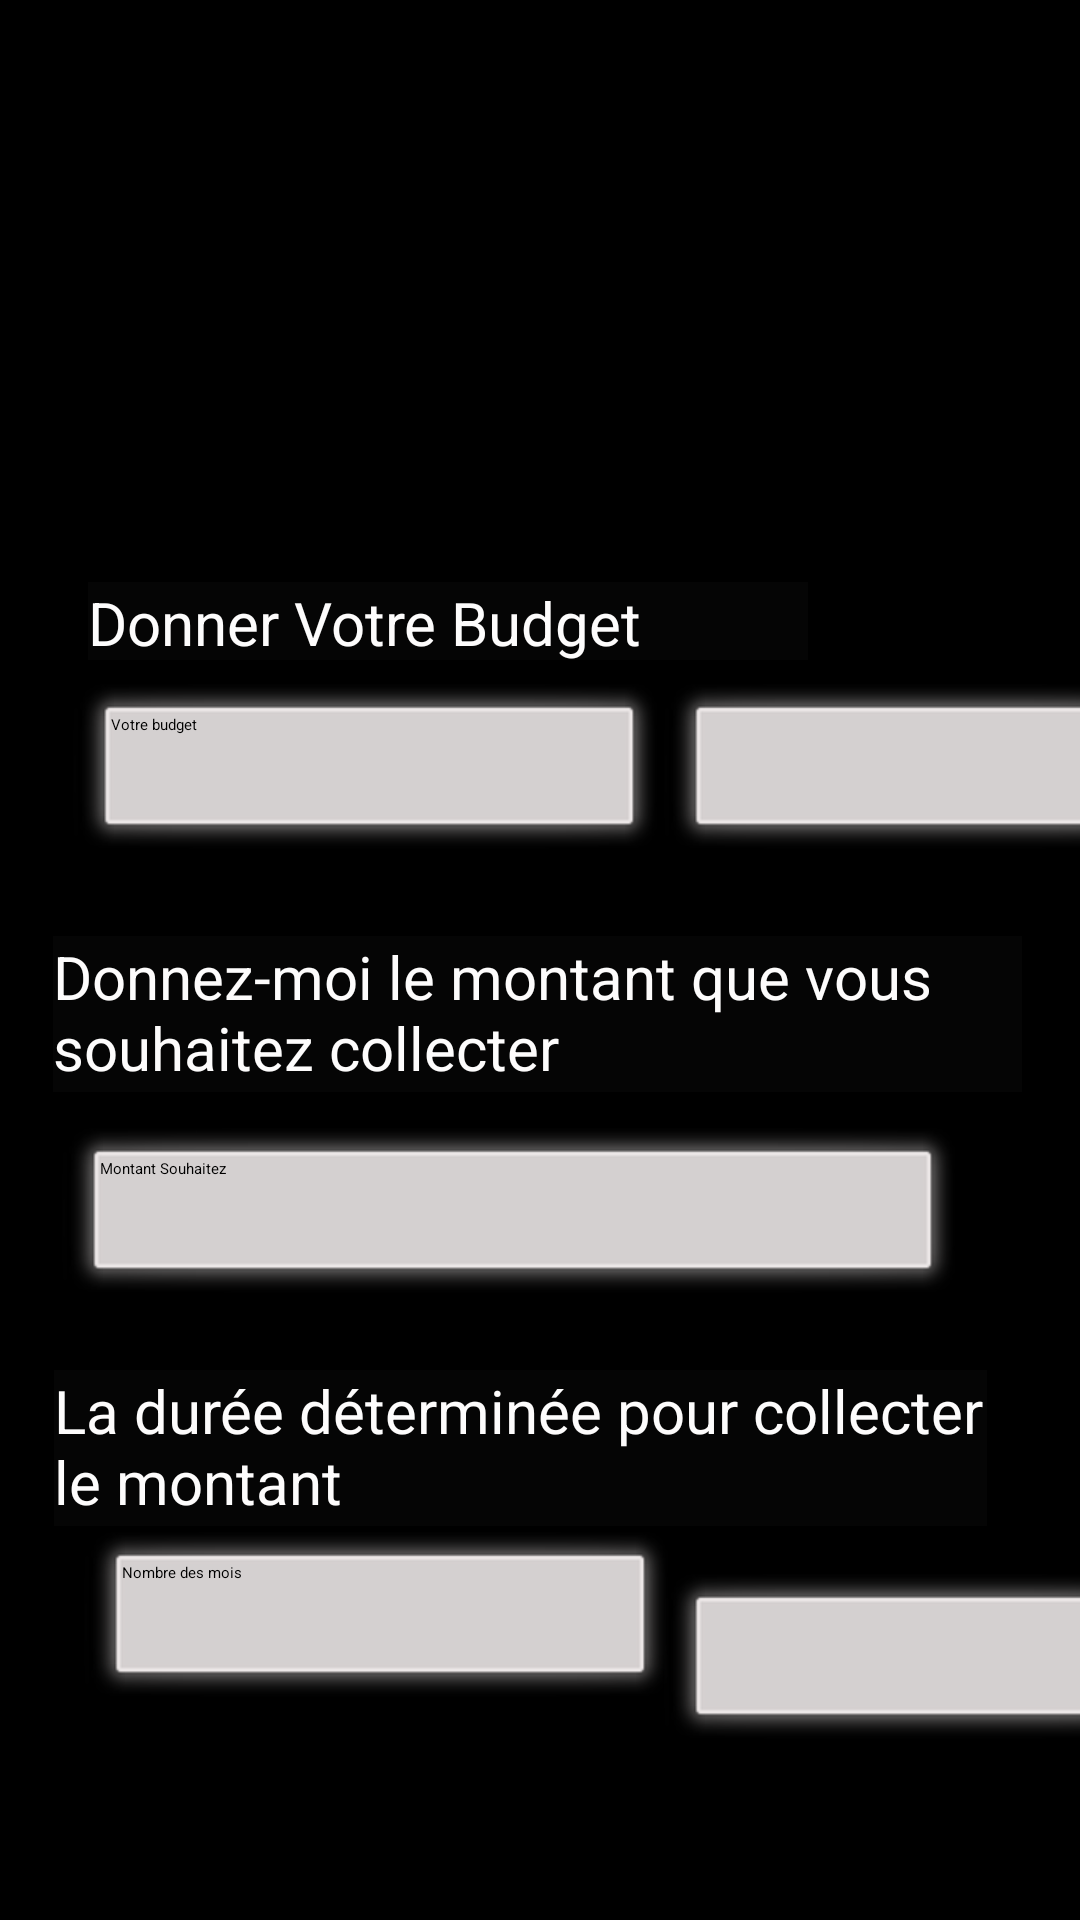

Produce the Android XML layout that renders to this screen, including the resource entries it uses.
<!-- AndroidManifest.xml: application theme Theme.MyApplication -->
<!-- res/layout/activity_main2.xml -->
<?xml version="1.0" encoding="utf-8"?>
<androidx.constraintlayout.widget.ConstraintLayout xmlns:android="http://schemas.android.com/apk/res/android"
    xmlns:app="http://schemas.android.com/apk/res-auto"
    xmlns:tools="http://schemas.android.com/tools"
    android:layout_width="match_parent"
    android:layout_height="match_parent"
    android:background="#000000"
    tools:context=".MainActivity2">

    <Spinner
        android:id="@+id/spinner10"
        android:layout_width="160dp"
        android:layout_height="60dp"
        android:layout_marginTop="80dp"
        android:background="@android:drawable/alert_dark_frame"
        android:backgroundTint="#ECE7E7"
        app:layout_constraintBottom_toTopOf="@+id/textView6"
        app:layout_constraintEnd_toEndOf="parent"
        app:layout_constraintHorizontal_bias="0.0"
        app:layout_constraintStart_toEndOf="@+id/editTextText"
        app:layout_constraintTop_toBottomOf="@+id/imageView"
        app:layout_constraintVertical_bias="0.076" />

    <Spinner
        android:id="@+id/spinner3"
        android:layout_width="160dp"
        android:layout_height="60dp"
        android:layout_marginTop="16dp"
        android:background="@android:drawable/alert_dark_frame"
        android:backgroundTint="#ECE7E7"
        app:layout_constraintEnd_toEndOf="parent"
        app:layout_constraintHorizontal_bias="0.153"
        app:layout_constraintStart_toEndOf="@+id/editTextText2"
        app:layout_constraintTop_toBottomOf="@+id/textView7" />

    <TextView
        android:id="@+id/textView6"
        android:layout_width="323dp"
        android:layout_height="52dp"
        android:layout_marginTop="24dp"
        android:background="#32000000"
        android:backgroundTint="#1E1C1C"
        android:text="Donnez-moi le montant que vous souhaitez collecter"
        android:textColor="#FDFCFC"
        android:textColorHint="#FBF9F9"
        android:textSize="20sp"
        app:layout_constraintEnd_toEndOf="parent"
        app:layout_constraintHorizontal_bias="0.477"
        app:layout_constraintStart_toStartOf="parent"
        app:layout_constraintTop_toBottomOf="@+id/editTextText" />

    <EditText
        android:id="@+id/editTextText3"
        android:layout_width="300dp"
        android:layout_height="60dp"
        android:layout_marginTop="12dp"
        android:background="@android:drawable/alert_dark_frame"
        android:backgroundTint="#ECE7E7"
        android:ems="10"
        android:hint="Montant Souhaitez "
        android:inputType="number"
        app:layout_constraintEnd_toEndOf="parent"
        app:layout_constraintHorizontal_bias="0.344"
        app:layout_constraintStart_toStartOf="parent"
        app:layout_constraintTop_toBottomOf="@+id/textView6" />

    <EditText
        android:id="@+id/editTextText2"
        android:layout_width="197dp"
        android:layout_height="60dp"
        android:layout_marginStart="28dp"
        android:layout_marginTop="505dp"
        android:background="@android:drawable/alert_dark_frame"
        android:backgroundTint="#ECE7E7"
        android:ems="10"
        android:hint="Nombre des mois"
        android:inputType="number"
        app:layout_constraintBottom_toTopOf="@+id/button"
        app:layout_constraintStart_toStartOf="parent"
        app:layout_constraintTop_toTopOf="parent"
        app:layout_constraintVertical_bias="0.217" />

    <TextView
        android:id="@+id/textView7"
        android:layout_width="311dp"
        android:layout_height="52dp"
        android:layout_marginTop="20dp"
        android:background="#32000000"
        android:backgroundTint="#1E1C1C"
        android:text="La durée déterminée pour collecter le montant"
        android:textColor="#FDFCFC"
        android:textColorHint="#FBF9F9"
        android:textSize="20sp"
        app:layout_constraintBottom_toBottomOf="parent"
        app:layout_constraintEnd_toEndOf="parent"
        app:layout_constraintHorizontal_bias="0.365"
        app:layout_constraintStart_toStartOf="parent"
        app:layout_constraintTop_toBottomOf="@+id/editTextText3"
        app:layout_constraintVertical_bias="0.004" />

    <ImageView
        android:id="@+id/imageView"
        android:layout_width="348dp"
        android:layout_height="146dp"
        app:layout_constraintBottom_toBottomOf="parent"
        app:layout_constraintEnd_toEndOf="parent"
        app:layout_constraintStart_toStartOf="parent"
        app:layout_constraintTop_toTopOf="parent"
        app:layout_constraintVertical_bias="0.0"
        app:srcCompat="@drawable/logoo" />


    <Button
        android:id="@+id/button"
        android:layout_width="174dp"
        android:layout_height="44dp"
        android:shadowColor="#E91E63"
        android:text="Continue"
        android:textColorHighlight="#E91E63"
        android:textColorLink="#E91E63"
        app:layout_constraintBottom_toBottomOf="parent"
        app:layout_constraintEnd_toEndOf="parent"
        app:layout_constraintHorizontal_bias="0.497"
        app:layout_constraintStart_toStartOf="parent"
        app:layout_constraintTop_toBottomOf="@+id/spinner3"
        app:layout_constraintVertical_bias="0.552"
        app:rippleColor="#E91E63"
        app:strokeColor="#E91E63" />

    <EditText
        android:id="@+id/editTextText"
        android:layout_width="197dp"
        android:layout_height="60dp"
        android:layout_marginTop="228dp"
        android:background="@android:drawable/alert_dark_frame"
        android:backgroundTint="#ECE7E7"
        android:ems="10"
        android:hint="Votre budget "
        android:inputType="number"
        app:layout_constraintBottom_toBottomOf="parent"
        app:layout_constraintEnd_toEndOf="parent"
        app:layout_constraintHorizontal_bias="0.149"
        app:layout_constraintStart_toStartOf="parent"
        app:layout_constraintTop_toTopOf="parent"
        app:layout_constraintVertical_bias="0.0" />

    <TextView
        android:id="@+id/textView3"
        android:layout_width="240dp"
        android:layout_height="26dp"
        android:layout_marginTop="48dp"
        android:background="#32000000"
        android:backgroundTint="#1E1C1C"
        android:text="Donner Votre Budget"
        android:textColor="#FDFCFC"
        android:textColorHint="#FBF9F9"
        android:textSize="20sp"
        app:layout_constraintEnd_toEndOf="parent"
        app:layout_constraintHorizontal_bias="0.245"
        app:layout_constraintStart_toStartOf="parent"
        app:layout_constraintTop_toBottomOf="@+id/imageView" />

</androidx.constraintlayout.widget.ConstraintLayout>
<!-- resources referenced by this layout -->
<resources>
  <!-- drawable logoo: png bitmap (drawable, 51578 bytes) -->
</resources>
